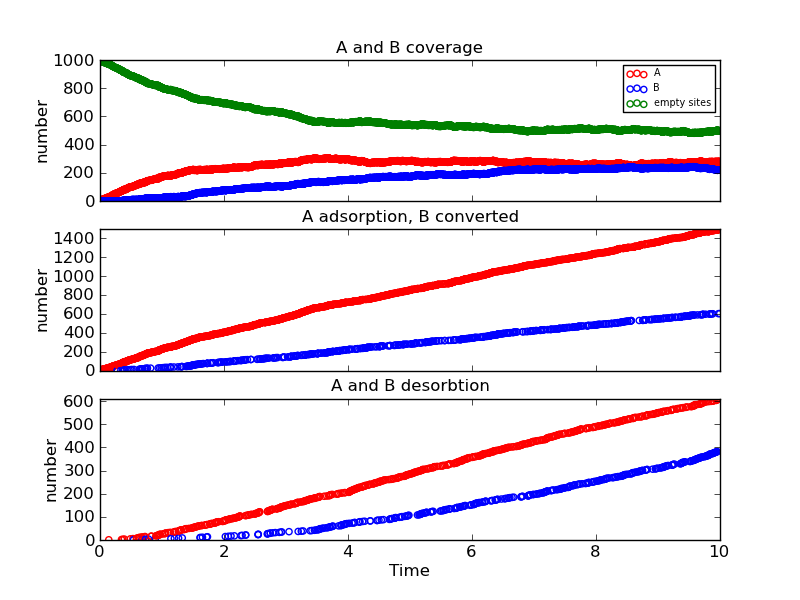

Data behind this chart, as committed beside it:
Time (ps), Event, x position, y position, Running Coverage - A, Running Coverage - B, empty sites, % coverage
0.0, start, 0, 0, 0, 0, 1000, 100.0
0.006328, k_A, 8, 4, 1, 0, 999, 99.9
0.01476, k_A, 40, 2, 2, 0, 998, 99.8
0.01614, k_A, 12, 14, 3, 0, 997, 99.7
0.0175, k_A, 20, 14, 4, 0, 996, 99.6
0.02125, k_A, 176, 6, 5, 0, 995, 99.5
0.02135, k_A, 152, 18, 6, 0, 994, 99.4
0.02235, k_A, 152, 14, 7, 0, 993, 99.3
0.02617, k_A, 162, 6, 8, 0, 992, 99.2
0.02875, k_A, 42, 10, 9, 0, 991, 99.1
0.0349, k_A, 22, 4, 10, 0, 990, 99.0
0.0378, k_A, 158, 8, 11, 0, 989, 98.9
0.04584, k_A, 60, 2, 12, 0, 988, 98.8
0.04884, k_A, 134, 8, 13, 0, 987, 98.7
0.04988, k_A, 130, 14, 14, 0, 986, 98.6
0.05329, k_A, 40, 8, 15, 0, 985, 98.5
0.05615, k_A, 162, 8, 16, 0, 984, 98.4
0.06712, k_A, 124, 0, 17, 0, 983, 98.3
0.07193, k_A, 188, 4, 18, 0, 982, 98.2
0.07544, k_A, 14, 8, 19, 0, 981, 98.1
0.08909, k_A, 62, 0, 20, 0, 980, 98.0
0.09646, k_A, 102, 2, 21, 0, 979, 97.9
0.09735, k_A, 184, 14, 22, 0, 978, 97.8
0.1031, k_A, 54, 4, 23, 0, 977, 97.7
0.105, k_A, 16, 12, 24, 0, 976, 97.6
0.1155, k_A, 134, 0, 25, 0, 975, 97.5
0.1236, k_A, 44, 2, 26, 0, 974, 97.4
0.1316, k_A, 52, 2, 27, 0, 973, 97.3
0.1319, k_A, 46, 18, 28, 0, 972, 97.2
0.1377, k_A, 44, 4, 29, 0, 971, 97.1
0.1388, k_A, 116, 14, 30, 0, 970, 97.0
0.1413, k_Ax, 42, 10, 29, 0, 971, 97.1
0.1499, k_A, 16, 2, 30, 0, 970, 97.0
0.1512, k_A, 24, 14, 31, 0, 969, 96.9
0.1519, k_A, 38, 16, 32, 0, 968, 96.8
0.1596, k_A, 64, 2, 33, 0, 967, 96.7
0.172, k_A, 82, 0, 34, 0, 966, 96.6
0.1757, k_A, 150, 6, 35, 0, 965, 96.5
0.1774, k_A, 98, 12, 36, 0, 964, 96.4
0.1814, k_A, 100, 6, 37, 0, 963, 96.3
0.1867, k_A, 96, 4, 38, 0, 962, 96.2
0.1915, k_A, 160, 4, 39, 0, 961, 96.1
0.1965, k_A, 132, 4, 40, 0, 960, 96.0
0.1977, k_A, 32, 14, 41, 0, 959, 95.9
0.2009, k_A, 48, 8, 42, 0, 958, 95.8
0.2017, k_A, 18, 16, 43, 0, 957, 95.7
0.2024, k_A, 80, 16, 44, 0, 956, 95.6
0.2101, k_A, 58, 2, 45, 0, 955, 95.5
0.2144, k_A, 36, 6, 46, 0, 954, 95.4
0.2168, k_A, 54, 10, 47, 0, 953, 95.3
0.2209, k_A, 78, 6, 48, 0, 952, 95.2
0.2245, k_A, 154, 6, 49, 0, 951, 95.1
0.2317, k_A, 98, 2, 50, 0, 950, 95.0
0.2354, k_A, 134, 6, 51, 0, 949, 94.9
0.2409, k_A, 62, 4, 52, 0, 948, 94.8
0.243, k_A, 138, 10, 53, 0, 947, 94.7
0.2517, k_A, 2, 2, 54, 0, 946, 94.6
0.2624, k_A, 122, 0, 55, 0, 945, 94.5
0.2674, k_A, 114, 4, 56, 0, 944, 94.4
0.2682, k_A, 20, 16, 57, 0, 943, 94.3
... 3,029 more rows
